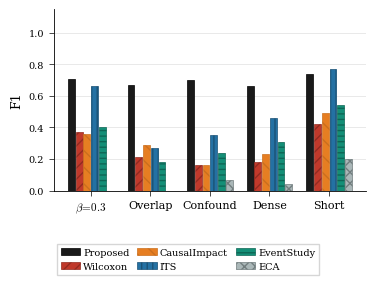

Here is the Python script that generated this plot: (Note: this script raises an exception after producing the figure.)
"""EX3: Method comparison — grouped bar chart (F1 only).

Style: top-conference (NeurIPS / KDD / ICML) grouped bar chart.
"""
import matplotlib
matplotlib.use("Agg")
import matplotlib.pyplot as plt
import numpy as np
from pathlib import Path

plt.rcParams.update({
    "font.family": "serif",
    "mathtext.fontset": "cm",
    "font.size": 8,
    "axes.labelsize": 9,
    "axes.titlesize": 9,
    "axes.linewidth": 0.6,
    "xtick.major.width": 0.5,
    "ytick.major.width": 0.5,
    "xtick.labelsize": 8,
    "ytick.labelsize": 7,
    "legend.fontsize": 7,
    "lines.linewidth": 1.0,
})

# ---------- Data (EX3 full run, N=100K, W=1000, θ=100, 5 seeds avg) ----------
conditions = [r"$\beta\!=\!0.3$", "Overlap", "Confound", "Dense", "Short"]
methods = ["Proposed", "Wilcoxon", "CausalImpact", "ITS",
           "EventStudy", "ECA"]

f1 = {
    "Proposed":     [0.71, 0.67, 0.70, 0.66, 0.74],
    "Wilcoxon":     [0.37, 0.21, 0.16, 0.18, 0.42],
    "CausalImpact": [0.36, 0.29, 0.16, 0.23, 0.49],
    "ITS":          [0.66, 0.27, 0.35, 0.46, 0.77],
    "EventStudy":   [0.40, 0.18, 0.24, 0.31, 0.54],
    "ECA":          [0.00, 0.00, 0.07, 0.04, 0.20],
}

# ---------- Colors (grayscale-friendly: distinct luminance levels) ----------
# Each method gets a unique hatch pattern for grayscale printing (IEEE requirement)
colors = [
    "#1a1a1a",  # Proposed (near-black)
    "#c0392b",  # Wilcoxon (dark red → ~30% gray)
    "#e67e22",  # CausalImpact (orange → ~55% gray)
    "#2471a3",  # ITS (blue → ~40% gray)
    "#148f77",  # EventStudy (green → ~45% gray)
    "#aab7b8",  # ECA (light gray → ~70% gray)
]
edgecols = [
    "#000000",
    "#922b21",
    "#ca6f1e",
    "#1a5276",
    "#0e6655",
    "#717d7e",
]
# Distinct hatch patterns ensure legibility in black-and-white printing
hatches = ["", "///", "\\\\", "|||", "---", "xxx"]

x = np.arange(len(conditions))
n = len(methods)
width = 0.13
offsets = np.array([-(n - 1) / 2 + i for i in range(n)]) * width

# ---------- Figure (single panel) ----------
fig, ax = plt.subplots(figsize=(3.8, 2.8))

for i, method in enumerate(methods):
    ax.bar(
        x + offsets[i],
        f1[method],
        width * 0.88,
        color=colors[i],
        edgecolor=edgecols[i],
        linewidth=0.5,
        hatch=hatches[i],
        label=method,
        zorder=3,
    )

ax.set_ylabel("F1")
ax.set_xticks(x)
ax.set_xticklabels(conditions)
ax.set_ylim(0, 1.15)
ax.yaxis.grid(True, color="#E0E0E0", linewidth=0.5, zorder=0)
ax.set_axisbelow(True)
ax.spines["top"].set_visible(False)
ax.spines["right"].set_visible(False)

handles, labels = ax.get_legend_handles_labels()
fig.legend(
    handles, labels,
    loc="lower center",
    ncol=3,
    frameon=True,
    edgecolor="#cccccc",
    fancybox=False,
    bbox_to_anchor=(0.5, -0.01),
    columnspacing=0.8,
    handletextpad=0.3,
)

fig.tight_layout(rect=[0, 0.18, 1, 1])

out = Path(__file__).resolve().parent
fig.savefig(out / "ex3_method.pdf", bbox_inches="tight", dpi=300)
fig.savefig(out / "ex3_method.png", bbox_inches="tight", dpi=300)
print("Saved ex3_method.pdf/png")
